Photos from the image-classification dataset "dataset1" in the GitHub repository billjcapps/VRScavengerHunt. Its 9 classes are: DC Comics, Doctor Who, Firefly, lotr, shelf, Spider-Man, Star Wars, table, weapon.

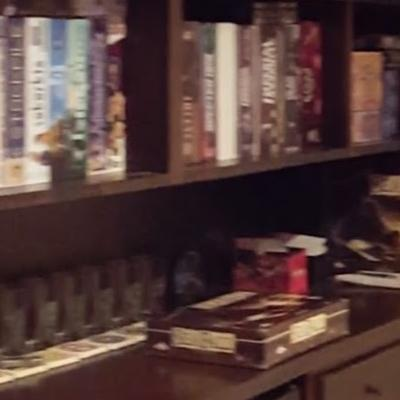
Label: shelf

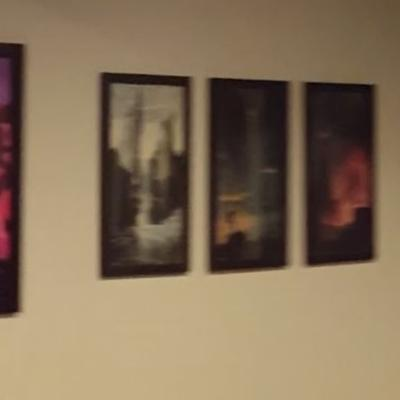
Label: lotr

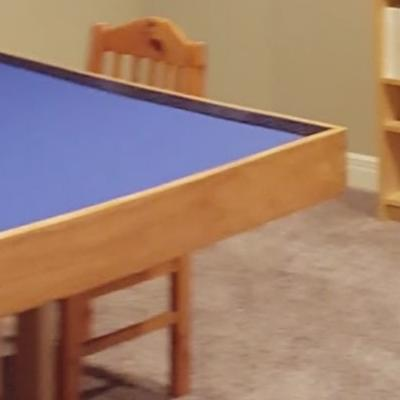
Label: table

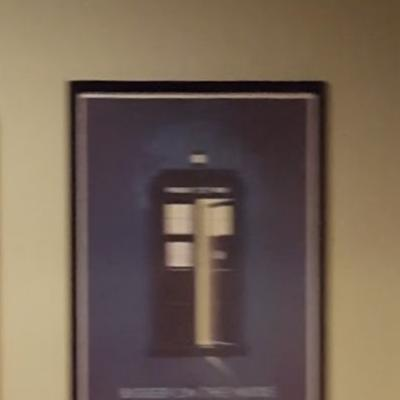
Label: Doctor Who

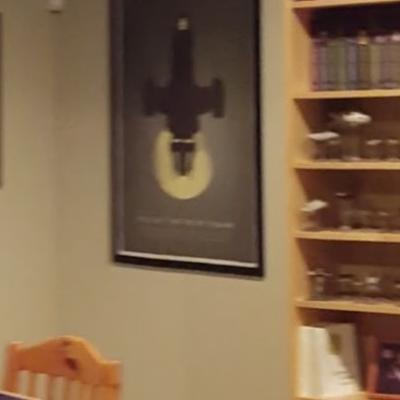
Label: Firefly

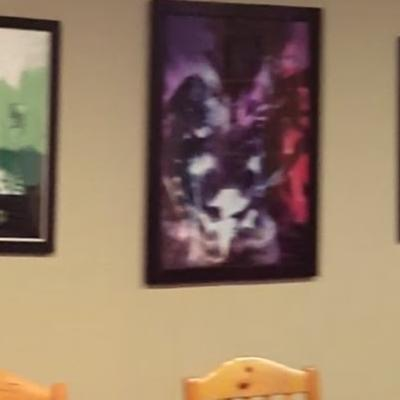
Label: DC Comics
